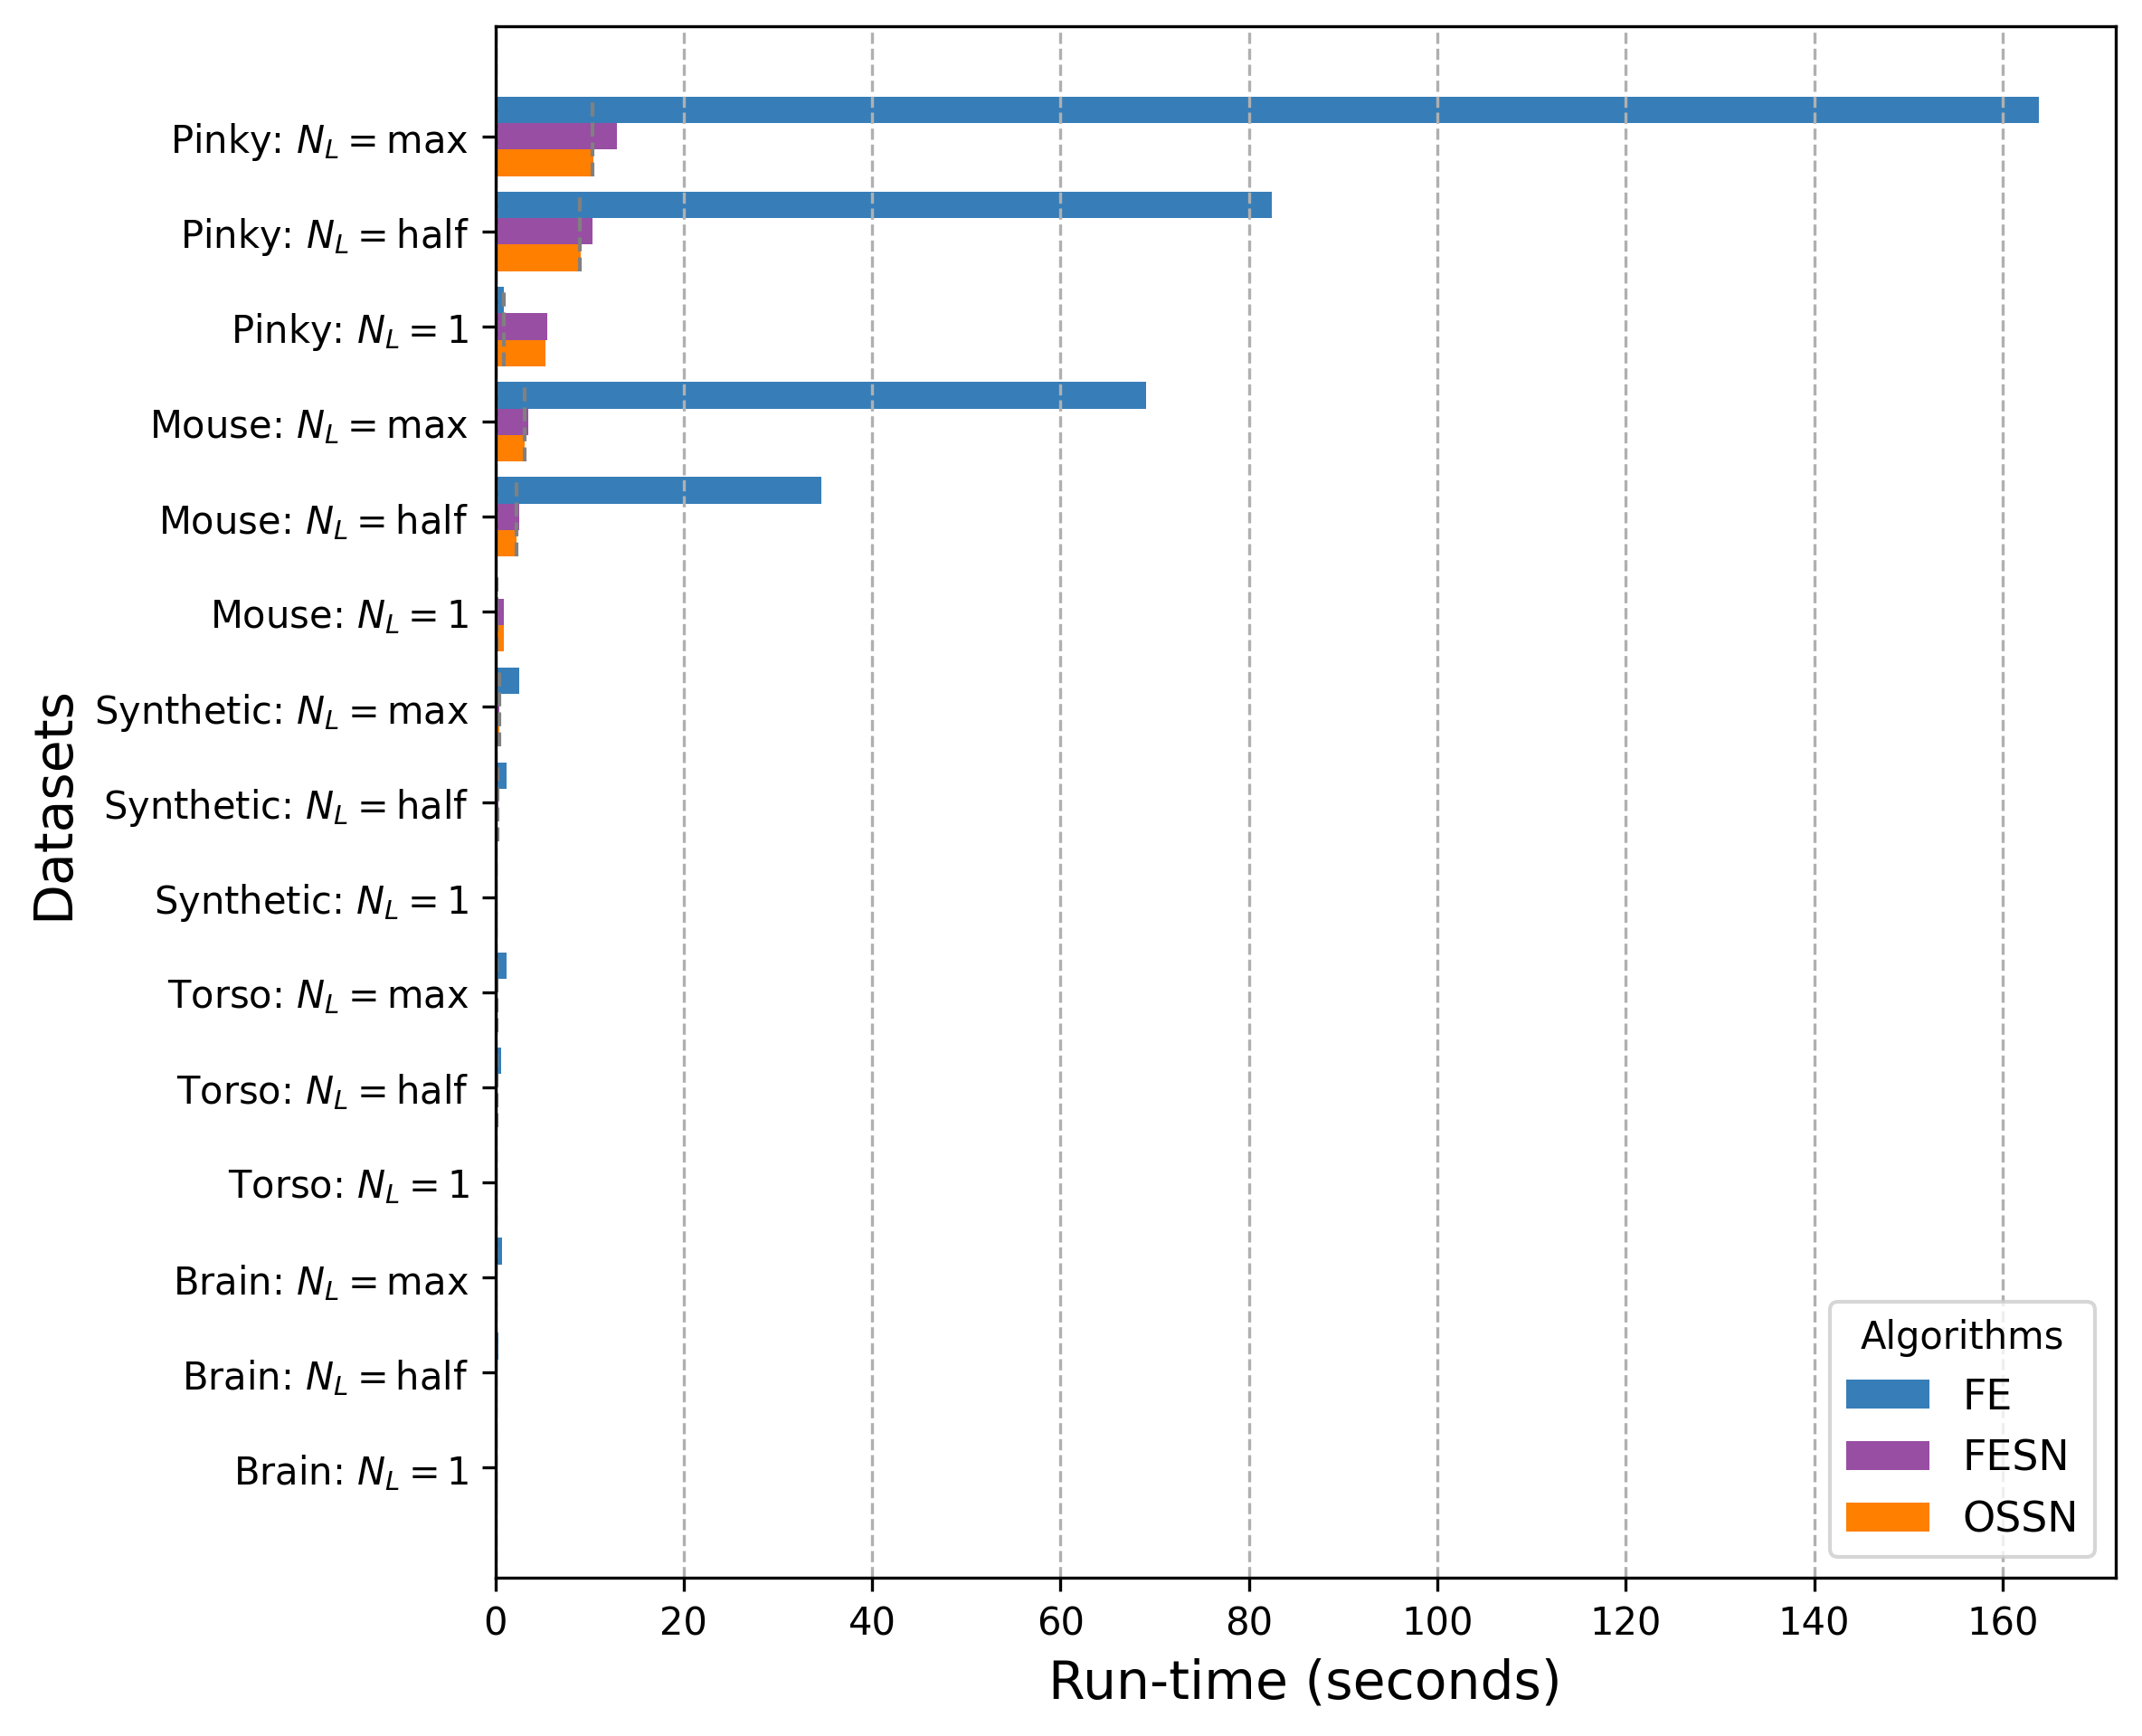

Data behind this chart, as committed beside it:
Algorithm, Brain_N_L_1, Brain_N_L_1_ratio, Brain_N_L_half, Brain_N_L_half_ratio, Brain_N_L_max, Brain_N_L_max_ratio, Torso_N_L_1, Torso_N_L_1_ratio, Torso_N_L_half, Torso_N_L_half_ratio, Torso_N_L_max, Torso_N_L_max_ratio, Synthetic_N_L_1, Synthetic_N_L_1_ratio, Synthetic_N_L_half, Synthetic_N_L_half_ratio, Synthetic_N_L_max, Synthetic_N_L_max_ratio, Mouse_N_L_1, Mouse_N_L_1_ratio, Mouse_N_L_half, Mouse_N_L_half_ratio, Mouse_N_L_max
FE, 0.01, 1.00, 0.32, 8.96, 0.73, 11.52, 0.02, 1.00, 0.59, 4.46, 1.15, 8.00, 0.02, 1.00, 1.24, 4.50, 2.55, 5.78, 0.14, 1.00, 34.61, 15.50, 69.12
FESN, 0.01, 1.74, 0.04, 1.00, 0.07, 1.16, 0.10, 5.67, 0.14, 1.04, 0.17, 1.17, 0.13, 5.37, 0.35, 1.26, 0.46, 1.05, 0.91, 6.42, 2.53, 1.13, 3.48
OSSN, 0.01, 1.76, 0.04, 1.04, 0.06, 1.00, 0.09, 5.16, 0.13, 1.00, 0.14, 1.00, 0.12, 5.00, 0.28, 1.00, 0.44, 1.00, 0.87, 6.08, 2.23, 1.00, 3.12
